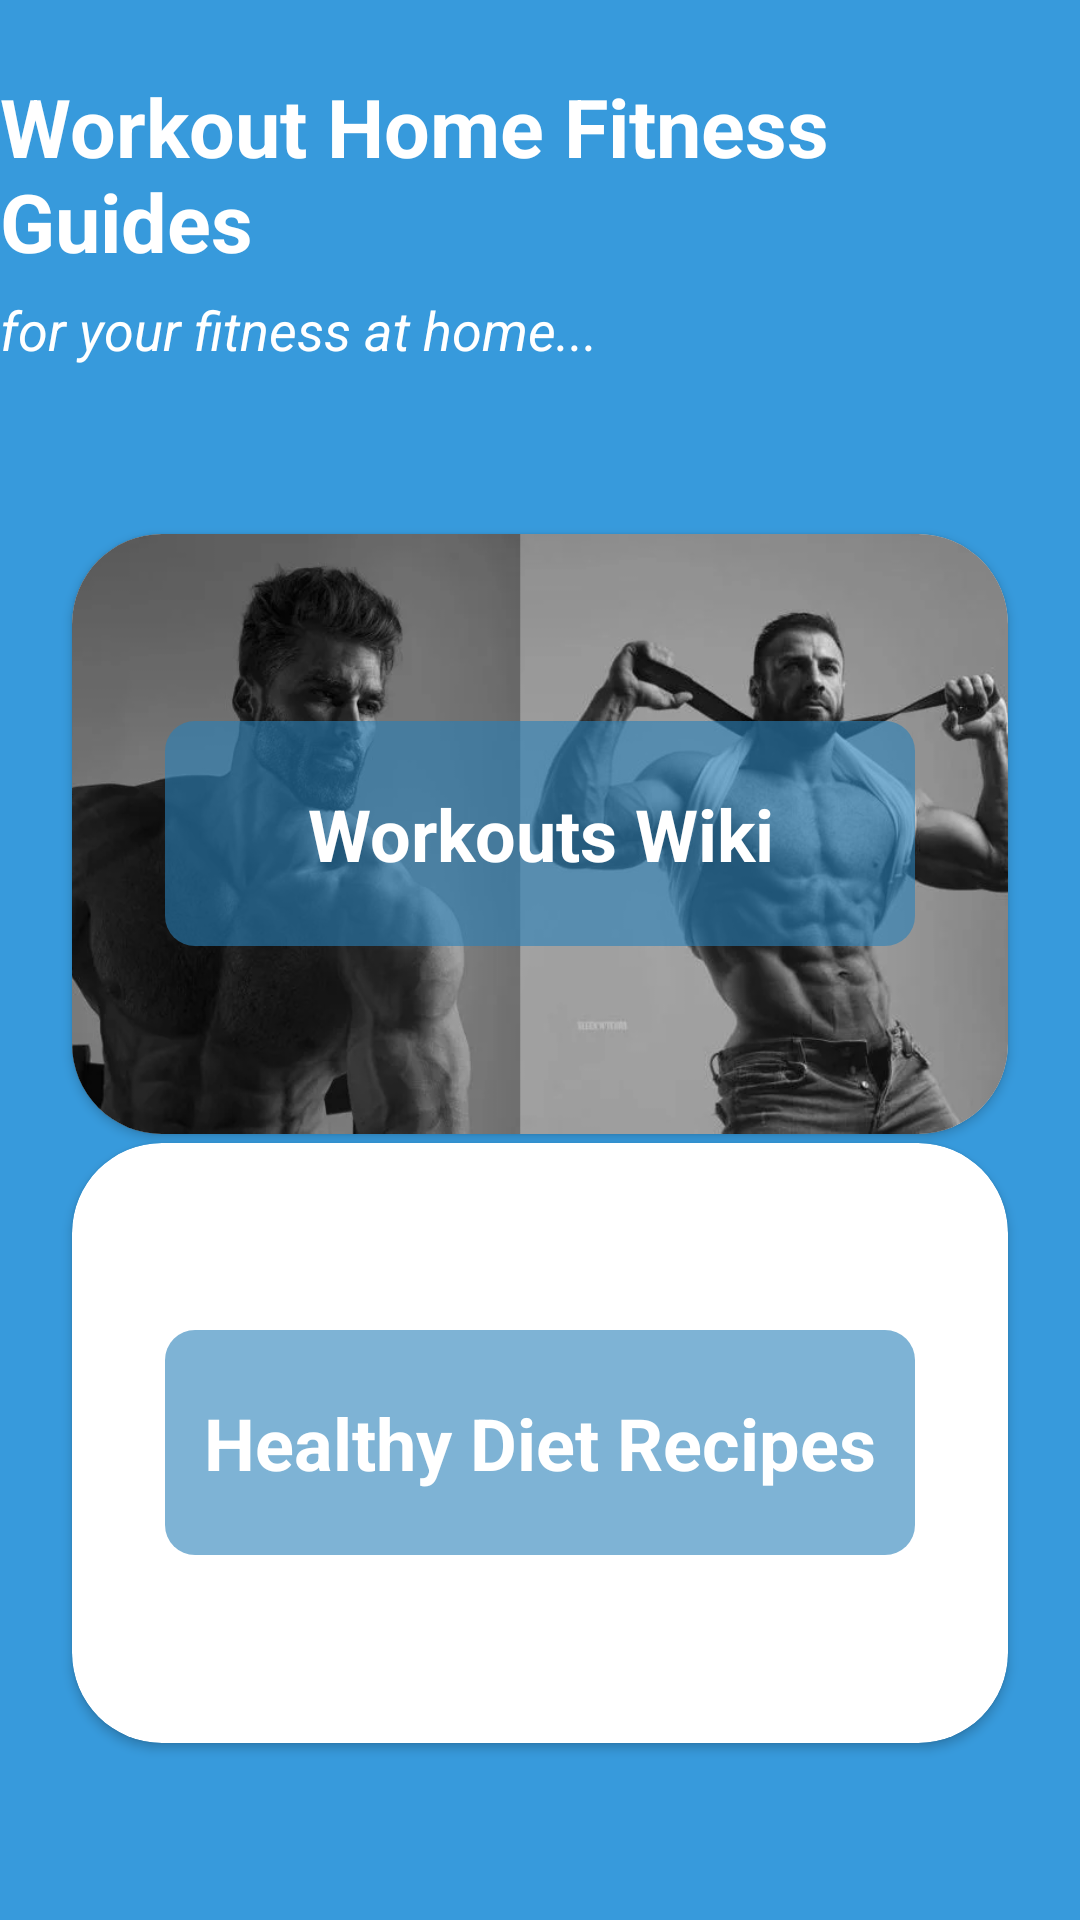

Android layout source for this screen:
<!-- AndroidManifest.xml: application theme Theme.WorkoutHome -->
<!-- res/layout/activity_guidebooks.xml -->
<?xml version="1.0" encoding="utf-8"?>
<androidx.constraintlayout.widget.ConstraintLayout xmlns:android="http://schemas.android.com/apk/res/android"
    xmlns:app="http://schemas.android.com/apk/res-auto"
    xmlns:tools="http://schemas.android.com/tools"
    android:layout_width="match_parent"
    android:layout_height="match_parent"
    android:background="@color/l_mariner_blue"
    android:orientation="vertical"
    tools:context=".Guidebooks">

    <TextView
        android:id="@+id/guideTv1"
        android:layout_width="wrap_content"
        android:layout_height="wrap_content"
        android:layout_gravity="start"
        android:layout_marginTop="24dp"
        android:text="Workout Home Fitness Guides"
        android:textColor="@color/white"
        android:textSize="27sp"
        android:textStyle="bold"
        app:layout_constraintEnd_toEndOf="parent"
        app:layout_constraintStart_toStartOf="parent"
        app:layout_constraintTop_toTopOf="parent"
        tools:ignore="HardcodedText" />

    <TextView
        android:id="@+id/guideTv2"
        android:layout_width="wrap_content"
        android:layout_height="wrap_content"
        android:layout_gravity="start"
        android:layout_marginTop="6dp"
        android:text="for your fitness at home..."
        android:textColor="@color/white"
        android:textSize="18sp"
        android:textStyle="italic"
        app:layout_constraintStart_toStartOf="@+id/guideTv1"
        app:layout_constraintTop_toBottomOf="@+id/guideTv1"
        tools:ignore="HardcodedText" />

    <androidx.cardview.widget.CardView
        android:id="@+id/gFrame1"
        android:layout_width="match_parent"
        android:layout_height="200dp"
        android:layout_marginHorizontal="24dp"
        android:layout_marginTop="56dp"
        android:orientation="horizontal"
        android:elevation="10dp"
        app:cardCornerRadius="30sp"
        app:layout_constraintEnd_toEndOf="parent"
        app:layout_constraintStart_toStartOf="parent"
        app:layout_constraintTop_toBottomOf="@+id/guideTv2">

        <ImageView
            android:layout_width="match_parent"
            android:layout_height="match_parent"
            android:scaleType="centerCrop"
            android:src="@drawable/gigachad"
            tools:ignore="ContentDescription" />

        <TextView

            android:id="@+id/gWorkouts"
            android:layout_width="250dp"
            android:layout_height="75dp"
            android:layout_gravity="center"
            android:background="@drawable/round"
            android:gravity="center"
            android:lineSpacingExtra="12dp"
            android:text="Workouts Wiki"
            android:textColor="@color/white"
            android:textSize="24sp"
            android:textStyle="bold"
            tools:ignore="HardcodedText" />
    </androidx.cardview.widget.CardView>

    <androidx.cardview.widget.CardView
        android:id="@+id/gFrame2"
        android:layout_width="match_parent"
        android:layout_height="200dp"
        android:layout_marginHorizontal="24dp"
        android:layout_marginBottom="56dp"
        android:elevation="10dp"
        android:orientation="horizontal"
        app:cardCornerRadius="30sp"
        app:layout_constraintBottom_toBottomOf="parent"
        app:layout_constraintEnd_toEndOf="parent"
        app:layout_constraintStart_toStartOf="parent"
        app:layout_constraintTop_toBottomOf="@+id/gFrame1">

        <ImageView
            android:layout_width="match_parent"
            android:layout_height="match_parent"
            android:scaleType="centerCrop"
            android:src="@drawable/greens"
            tools:ignore="ContentDescription" />

        <TextView
            android:id="@+id/gDiets"
            android:layout_width="250dp"
            android:layout_height="75dp"
            android:layout_gravity="center"
            android:background="@drawable/round"
            android:gravity="center"
            android:lineSpacingExtra="12dp"
            android:text="Healthy Diet Recipes"
            android:textColor="@color/white"
            android:textSize="24sp"
            android:textStyle="bold"
            tools:ignore="HardcodedText" />
    </androidx.cardview.widget.CardView>

</androidx.constraintlayout.widget.ConstraintLayout>
<!-- resources referenced by this layout -->
<resources>
  <color name="l_mariner_blue">#FF379ADC</color>
  <color name="white">#FFFFFFFF</color>
  <!-- drawable gigachad: webp bitmap (drawable, 26892 bytes) -->
  <!-- drawable round (drawable) -->
  <?xml version="1.0" encoding="utf-8"?>
  <shape xmlns:android="http://schemas.android.com/apk/res/android">
      <corners android:radius="10dp" />
      <solid android:color="#992980B9" />
  </shape>
  <style name="Theme.WorkoutHome" parent="Theme.MaterialComponents.Light.DarkActionBar">
          
          <item name="colorPrimary">@color/mariner_blue</item>
          <item name="colorPrimaryVariant">@color/l_mariner_blue</item>
          <item name="colorOnPrimary">@color/white</item>
          
          <item name="colorSecondary">@color/teal_200</item>
          <item name="colorSecondaryVariant">@color/teal_200</item>
          <item name="colorOnSecondary">@color/white</item>
          
          <item name="android:statusBarColor">?attr/colorPrimaryVariant</item>
          
      </style>
  <color name="mariner_blue">#FF2980B9</color>
  <color name="teal_200">#FF03DAC5</color>
</resources>
